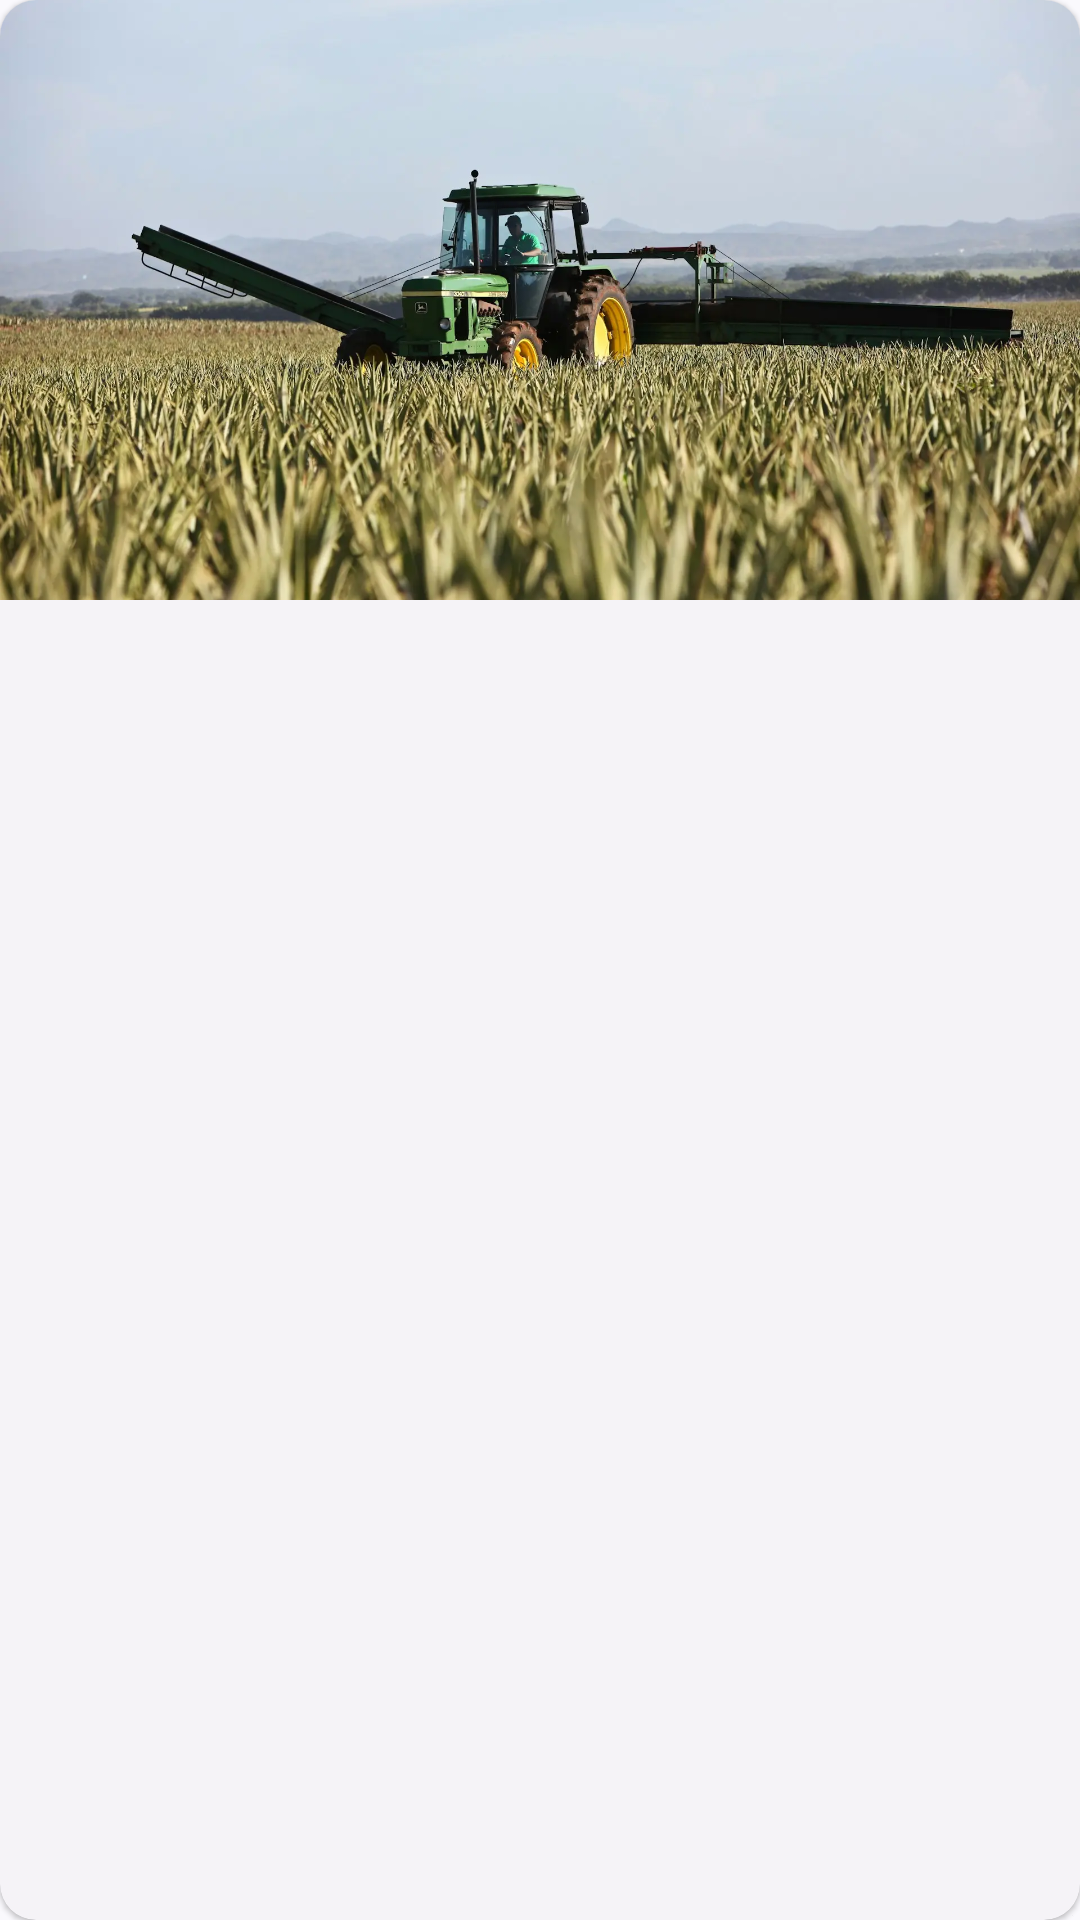

Reconstruct the res/layout file that produces this screen, plus the resources it refers to.
<!-- AndroidManifest.xml: application theme Base.Theme.KrishiMitra -->
<!-- res/layout/news_card.xml -->
<?xml version="1.0" encoding="utf-8"?>
<com.google.android.material.card.MaterialCardView xmlns:android="http://schemas.android.com/apk/res/android"
    xmlns:app="http://schemas.android.com/apk/res-auto"
    style="@style/Widget.Material3.CardView.Elevated"
    android:layout_width="match_parent"
    android:layout_height="wrap_content"
    android:layout_marginLeft="8dp"
    android:layout_marginRight="8dp"
    android:layout_marginBottom="8dp"
    android:layout_marginTop="4dp">

    <LinearLayout
        android:layout_width="match_parent"
        android:layout_height="wrap_content"
        android:orientation="vertical">

        <com.google.android.material.imageview.ShapeableImageView
            android:id="@+id/news_image"
            android:layout_width="match_parent"
            android:layout_height="200dp"
            android:scaleType="centerCrop"
            android:src="@drawable/news_image"
            android:contentDescription="News Image"/>

        <LinearLayout
            android:layout_width="match_parent"
            android:layout_height="wrap_content"
            android:layout_margin="16dp"
            android:orientation="vertical">

            <TextView
                android:id="@+id/news_title"
                android:layout_width="match_parent"
                android:layout_height="wrap_content"
                android:textAppearance="?attr/textAppearanceHeadline6"
                android:textStyle="bold" />

            <TextView
                android:id="@+id/news_date"
                android:layout_width="match_parent"
                android:layout_height="wrap_content"
                android:layout_marginTop="4dp"
                android:textAppearance="?attr/textAppearanceCaption" />

            <TextView
                android:id="@+id/news_desc"
                android:layout_width="match_parent"
                android:layout_height="wrap_content"
                android:layout_marginTop="4dp"
                android:textAppearance="?attr/textAppearanceBody2" />

        </LinearLayout>

    </LinearLayout>
</com.google.android.material.card.MaterialCardView>
<!-- resources referenced by this layout -->
<resources>
  <!-- drawable news_image: webp bitmap (drawable, 167914 bytes) -->
  <style name="Base.Theme.KrishiMitra" parent="Theme.Material3.DynamicColors.DayNight.NoActionBar">
      </style>
</resources>
